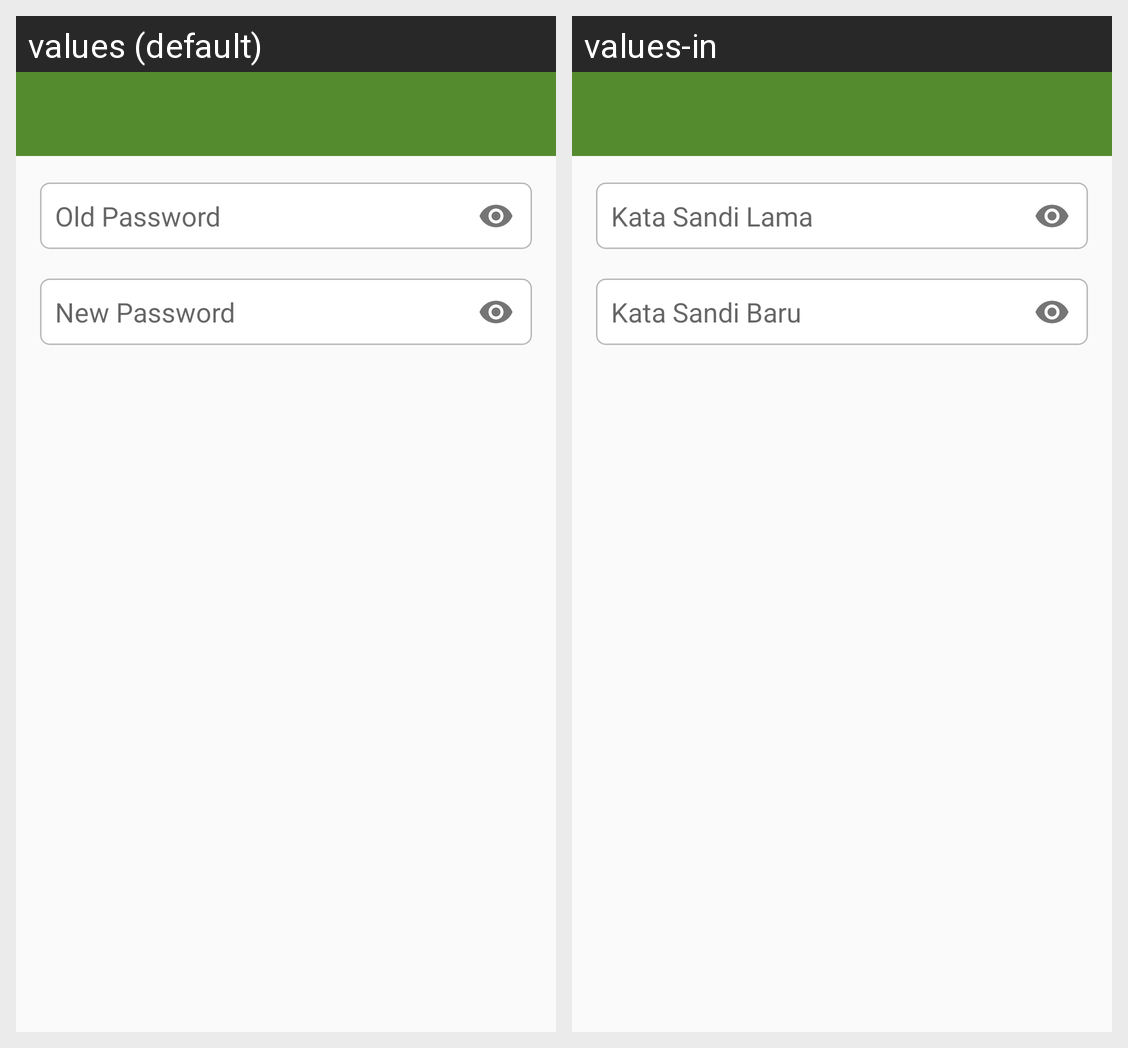

Translations of the strings shown on this Android screen, per locale in the grid:
Android screen res/layout/activity_change_password.xml rendered under 2 locales, left to right: values (default), values-in. Device: Nexus 5 (rendered at 1080×1920; each locale shown at half size, 540×960, under a caption strip naming it); theme AppTheme.NoActionBar.
Strings drawn on this screen, with the default value and each locale's value (text and hints the layout hard-codes, and strings that could not be matched under every locale, appear in the picture but are not listed):

old_password
  values: Old Password
  values-in: Kata Sandi Lama

new_password
  values: New Password
  values-in: Kata Sandi Baru
